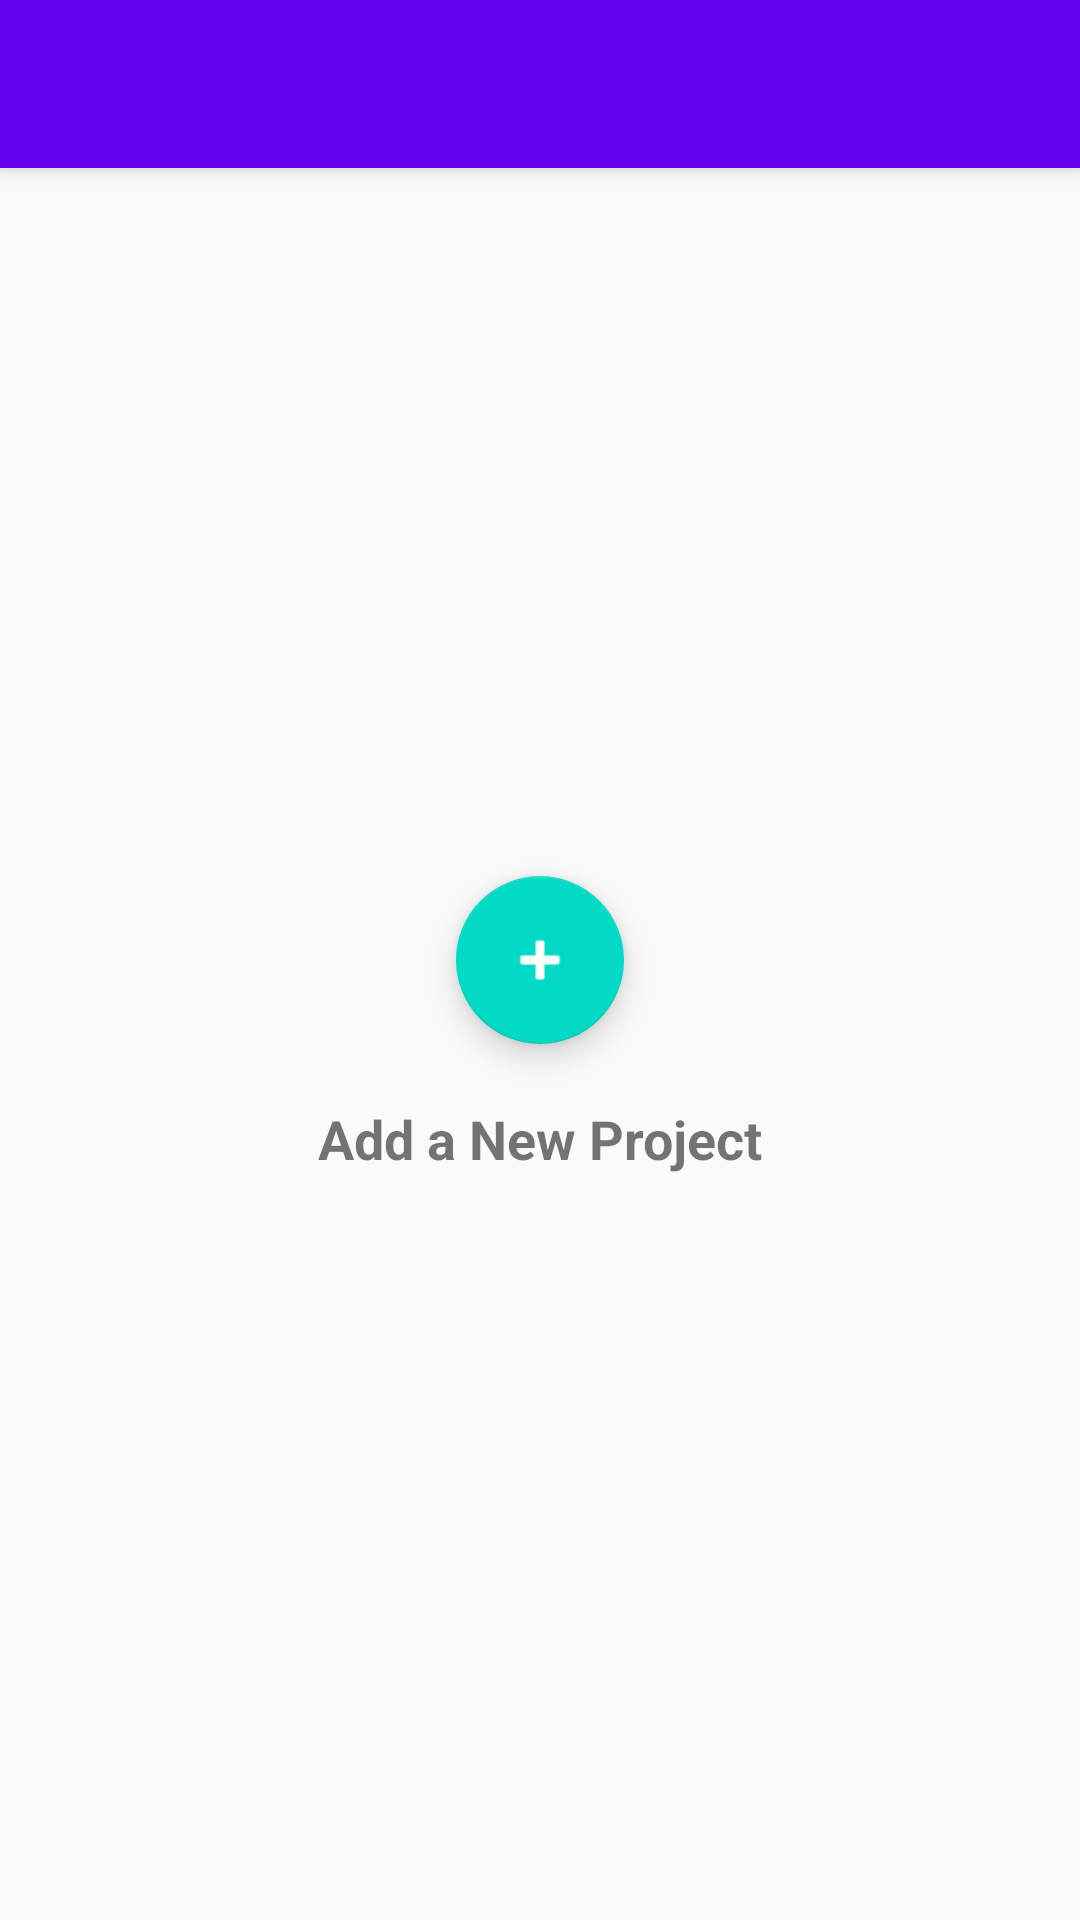

Here is an Android app screen rendered from its layout file. Give the layout XML and the strings, colors and styles it references.
<!-- AndroidManifest.xml: application theme AppTheme -->
<!-- res/layout/activity_main.xml -->
<?xml version="1.0" encoding="utf-8"?>
<android.support.design.widget.CoordinatorLayout xmlns:android="http://schemas.android.com/apk/res/android"
    xmlns:app="http://schemas.android.com/apk/res-auto"
    xmlns:tools="http://schemas.android.com/tools"
    android:layout_width="match_parent"
    android:layout_height="match_parent"
    tools:context="com.aritra.meconprojectlist.Activities.MainActivity">

    <android.support.design.widget.AppBarLayout
        android:layout_width="match_parent"
        android:layout_height="wrap_content"
        android:theme="@style/AppTheme.AppBarOverlay">

        <android.support.v7.widget.Toolbar
            android:id="@+id/toolbar"
            android:layout_width="match_parent"
            android:layout_height="?attr/actionBarSize"
            android:background="?attr/colorPrimary"
            app:popupTheme="@style/AppTheme.PopupOverlay" />

    </android.support.design.widget.AppBarLayout>

    <include layout="@layout/content_main" />

    <android.support.design.widget.FloatingActionButton
        android:id="@+id/fab"
        android:layout_width="wrap_content"
        android:layout_height="wrap_content"
        android:layout_gravity="center"
        android:layout_margin="@dimen/fab_margin"
        android:tint="#fff"
        app:srcCompat="@android:drawable/ic_input_add" />

</android.support.design.widget.CoordinatorLayout>
<!-- res/layout/content_main.xml (included above) -->
<?xml version="1.0" encoding="utf-8"?>
<android.support.constraint.ConstraintLayout xmlns:android="http://schemas.android.com/apk/res/android"
    xmlns:app="http://schemas.android.com/apk/res-auto"
    xmlns:tools="http://schemas.android.com/tools"
    android:layout_width="match_parent"
    android:layout_height="match_parent"
    app:layout_behavior="@string/appbar_scrolling_view_behavior"
    tools:context="com.aritra.meconprojectlist.Activities.MainActivity"
    tools:showIn="@layout/activity_main">

    <TextView
        android:id="@+id/textView"
        android:layout_width="wrap_content"
        android:layout_height="wrap_content"
        android:layout_marginBottom="8dp"
        android:layout_marginLeft="8dp"
        android:layout_marginRight="8dp"
        android:layout_marginTop="8dp"
        android:text="@string/contentMain_addItem"
        android:textSize="18sp"
        android:textStyle="bold"
        app:layout_constraintBottom_toBottomOf="parent"
        app:layout_constraintLeft_toLeftOf="parent"
        app:layout_constraintRight_toRightOf="parent"
        app:layout_constraintTop_toTopOf="parent"
        app:layout_constraintVertical_bias="0.558" />
</android.support.constraint.ConstraintLayout>
<!-- resources referenced by this layout -->
<resources>
  <string name="contentMain_addItem">Add a New Project</string>
  <style name="AppTheme.AppBarOverlay" parent="ThemeOverlay.AppCompat.Dark.ActionBar" />
  <style name="AppTheme.PopupOverlay" parent="ThemeOverlay.AppCompat.Light" />
  <style name="AppTheme" parent="Theme.AppCompat.Light.NoActionBar">
          
          <item name="colorPrimary">@color/colorPrimary</item>
          <item name="colorPrimaryDark">@color/colorPrimaryDark</item>
          <item name="colorAccent">@color/colorAccent</item>
          <item name="android:navigationBarColor">@color/colorPrimary</item>
      </style>
  <!-- not gathered from this repository: default colours our renderer supplied (Android Studio template values) -->
  <color name="colorPrimary">#FF6200EE</color>
  <color name="colorPrimaryDark">#FF3700B3</color>
  <color name="colorAccent">#FF03DAC5</color>
</resources>
